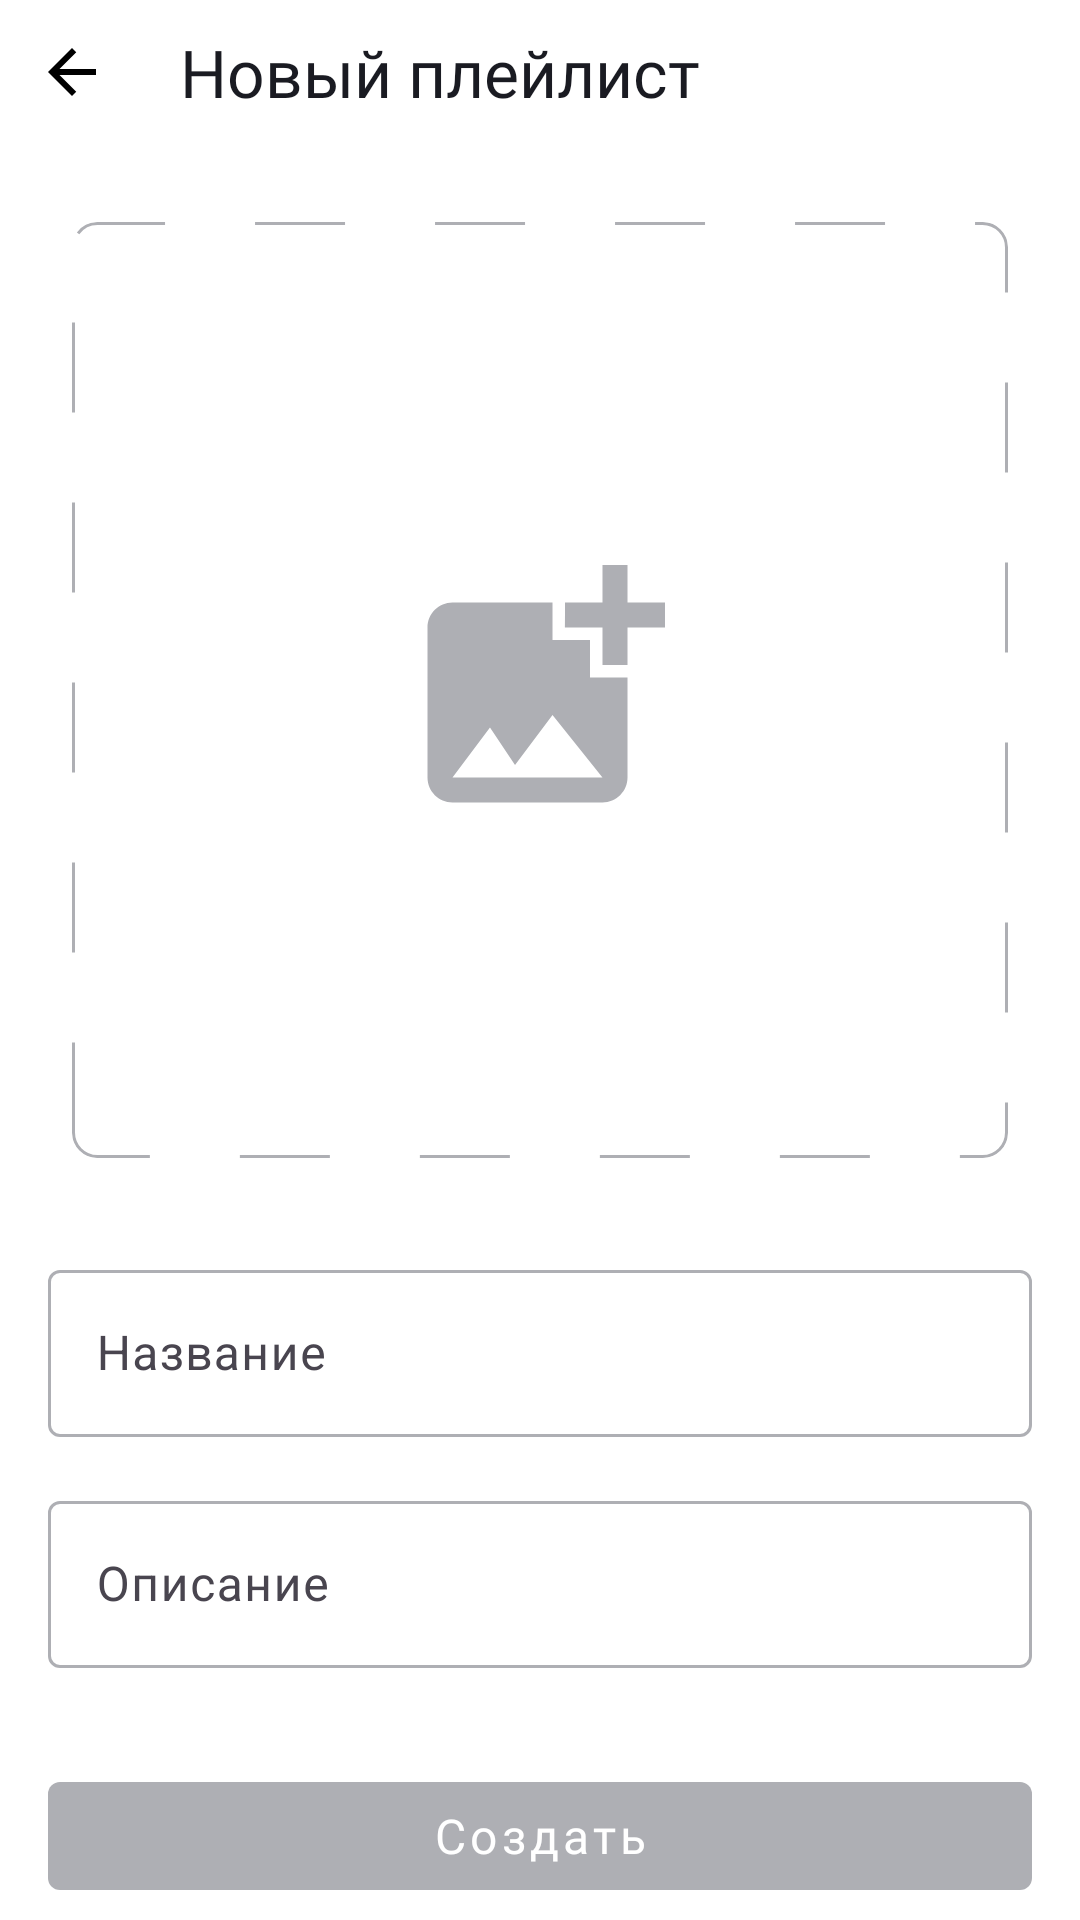

This screen was rendered from an Android layout file. Write that file and the resources it references.
<!-- AndroidManifest.xml: application theme Base.Theme.PlaylistMaker.Activity -->
<!-- res/layout/new_playlist_fragment.xml -->
<?xml version="1.0" encoding="utf-8"?>
<LinearLayout xmlns:android="http://schemas.android.com/apk/res/android"
    xmlns:tools="http://schemas.android.com/tools"
    android:layout_width="match_parent"
    android:layout_height="match_parent"
    xmlns:app="http://schemas.android.com/apk/res-auto"
    android:orientation="vertical"
    android:background="@color/iconColorWhiteBlack"
    tools:context=".ui.library.fragment.NewPlaylistFragment">

    <LinearLayout
        android:layout_width="match_parent"
        android:layout_height="wrap_content"
        android:orientation="horizontal">

        <ImageButton
            android:id="@+id/button_back"
            style="@style/style_toolBar_button_back"
            android:contentDescription="@string/button_back" />

        <TextView
            android:layout_width="match_parent"
            android:layout_height="match_parent"
            android:text="@string/new_playlist"
            android:gravity="center_vertical"
            android:textSize="@dimen/_22sp"
            android:paddingHorizontal="@dimen/_12dp"
            android:fontFamily="@font/ys_display_medium" />

    </LinearLayout>
    <androidx.cardview.widget.CardView
        android:layout_width="match_parent"
        android:layout_height="wrap_content"
        app:cardCornerRadius="8dp"
        app:cardBackgroundColor="@android:color/transparent"
        app:cardElevation="0dp"
        app:strokeColor="@color/gray"
        app:strokeWidth="1dp"
        android:layout_marginHorizontal="24dp"
        android:layout_marginTop="26dp"
        android:paddingVertical="@dimen/_16dp"
        android:paddingHorizontal="@dimen/_8dp">
        <ImageView
            android:id="@+id/icon"
            android:layout_width="match_parent"
            android:layout_height="wrap_content"
            android:contentDescription="@string/icon"
            android:maxHeight="370dp"
            android:adjustViewBounds="true"
            android:src="@drawable/icon_with_dashed_border"
            android:scaleType="centerCrop"/>

    </androidx.cardview.widget.CardView>

    
    <com.google.android.material.textfield.TextInputLayout
        android:layout_width="match_parent"
        android:layout_height="wrap_content"
        android:layout_marginHorizontal="@dimen/_16dp"
        android:layout_marginTop="@dimen/_32dp"
        android:layout_marginBottom="@dimen/_16dp"
        app:boxBackgroundMode="outline"
        app:boxStrokeColor="@color/edit_box_selector"
        app:hintTextColor="@color/hint_color_selector"
        app:boxStrokeWidth="1dp">

        <com.google.android.material.textfield.TextInputEditText
            android:id="@+id/editText_title"
            android:layout_width="match_parent"
            android:layout_height="wrap_content"
            android:hint="@string/title"
            android:inputType="text"
            android:maxLines="1"
            android:autofillHints="title" />

    </com.google.android.material.textfield.TextInputLayout>

    <com.google.android.material.textfield.TextInputLayout
        android:layout_width="match_parent"
        android:layout_height="wrap_content"
        android:layout_marginHorizontal="@dimen/_16dp"
        app:boxBackgroundMode="outline"
        app:boxStrokeColor="@color/edit_box_selector"
        app:hintTextColor="@color/hint_color_selector"
        app:boxStrokeWidth="1dp">

        <com.google.android.material.textfield.TextInputEditText
            android:id="@+id/editText_description"
            android:layout_width="match_parent"
            android:layout_height="wrap_content"
            android:hint="@string/description"
            android:inputType="text"
            android:maxLines="1"
            android:autofillHints="description" />

    </com.google.android.material.textfield.TextInputLayout>

    <View
        android:layout_width="match_parent"
        android:layout_height="0dp"
        android:layout_weight="1" />

    <com.google.android.material.button.MaterialButton
        android:id="@+id/button_create"
        android:layout_width="match_parent"
        android:layout_height="wrap_content"
        android:text="@string/create"
        style="@style/Widget.MaterialComponents.Button"
        app:backgroundTint="@color/gray"
        android:textColor="@color/white"
        android:textSize="16sp"
        android:clickable="false"
        android:textAllCaps="false"
        android:fontFamily="@font/ys_display_regular"
        android:layout_marginVertical="@dimen/_32dp"
        android:layout_marginHorizontal="@dimen/_16dp"
        android:enabled="false"/>

</LinearLayout>
<!-- resources referenced by this layout -->
<resources>
  <color name="gray">#AEAFB4</color>
  <color name="iconColorWhiteBlack">#FFFFFFFF</color>
  <color name="white">#FFFFFFFF</color>
  <dimen name="_12dp">12dp</dimen>
  <dimen name="_16dp">16dp</dimen>
  <dimen name="_22sp">22sp</dimen>
  <dimen name="_32dp">32dp</dimen>
  <dimen name="_8dp">8dp</dimen>
  <!-- drawable icon_with_dashed_border (drawable) -->
  <?xml version="1.0" encoding="utf-8"?>
  <layer-list xmlns:android="http://schemas.android.com/apk/res/android">
  
      
      <item>
          <shape android:shape="rectangle">
              <solid android:color="@android:color/transparent" />
              <stroke
                  android:width="1dp"
                  android:color="#AEAFB4"
                  android:dashWidth="30dp"
                  android:dashGap="30dp" />
              <corners android:radius="8dp" />
          </shape>
      </item>
  
      
      <item
          android:drawable="@drawable/ic_default_avatar"
          android:width="312dp"
          android:height="312dp"
          android:gravity="center" />
  
  </layer-list>
  <string name="button_back" translatable="false">Кнопка возврата</string>
  <string name="create" translatable="false">Создать</string>
  <string name="description" translatable="false">Описание</string>
  <string name="icon" translatable="false">icon</string>
  <string name="new_playlist" translatable="false">Новый плейлист</string>
  <string name="title" translatable="false">Название</string>
  <style name="style_toolBar_button_back">
          <item name="android:layout_width">wrap_content</item>
          <item name="android:layout_height">wrap_content</item>
          <item name="android:backgroundTint">@color/iconColorWhiteBlack</item>
          <item name="android:gravity">center</item>
          <item name="android:padding">16dp</item>
          <item name="android:src">@drawable/vector</item>
      </style>
  <style name="Base.Theme.PlaylistMaker.Activity" parent="Base.Theme.PlaylistMaker.WhiteAndBlack">
          <item name="android:statusBarColor">@color/white</item>
      </style>
  <!-- drawable ic_default_avatar (drawable) -->
  <vector xmlns:android="http://schemas.android.com/apk/res/android"
      xmlns:tools="http://schemas.android.com/tools"
      android:width="312dp"
      android:height="312dp"
      android:viewportWidth="312"
      android:viewportHeight="312"
      tools:ignore="VectorRaster">
    <group>
      <clip-path
          android:pathData="M114,106L198,106A8,8 0,0 1,206 114L206,198A8,8 0,0 1,198 206L114,206A8,8 0,0 1,106 198L106,114A8,8 0,0 1,114 106z"/>
      <path
          android:pathData="M185.17,135.17V147.63C185.17,147.63 176.88,147.67 176.83,147.63V135.17H164.33C164.33,135.17 164.38,126.88 164.33,126.83H176.83V114.33H185.17V126.83H197.67V135.17H185.17ZM172.67,151.83V139.33H160.17V126.83H126.83C122.25,126.83 118.5,130.58 118.5,135.17V185.17C118.5,189.75 122.25,193.5 126.83,193.5H176.83C181.42,193.5 185.17,189.75 185.17,185.17V151.83H172.67ZM126.83,185.17L139.33,168.5L147.67,181L160.17,164.33L176.83,185.17H126.83Z"
          android:fillColor="#AEAFB4"/>
    </group>
  </vector>
  <!-- drawable vector (drawable) -->
  <vector xmlns:android="http://schemas.android.com/apk/res/android"
      android:width="16dp"
      android:height="16dp"
      android:viewportWidth="16"
      android:viewportHeight="16">
    <path
        android:pathData="M16,7H3.83L9.42,1.41L8,0L0,8L8,16L9.41,14.59L3.83,9H16V7Z"
        android:fillColor="@color/iconColorBlackWhite"/>
  </vector>
  <style name="Base.Theme.PlaylistMaker.WhiteAndBlack" parent="Theme.Material3.DayNight.NoActionBar">
          <item name="android:textColor">@color/black</item>
      </style>
  <color name="iconColorBlackWhite">#FF000000</color>
  <color name="black">#1A1B22</color>
</resources>
